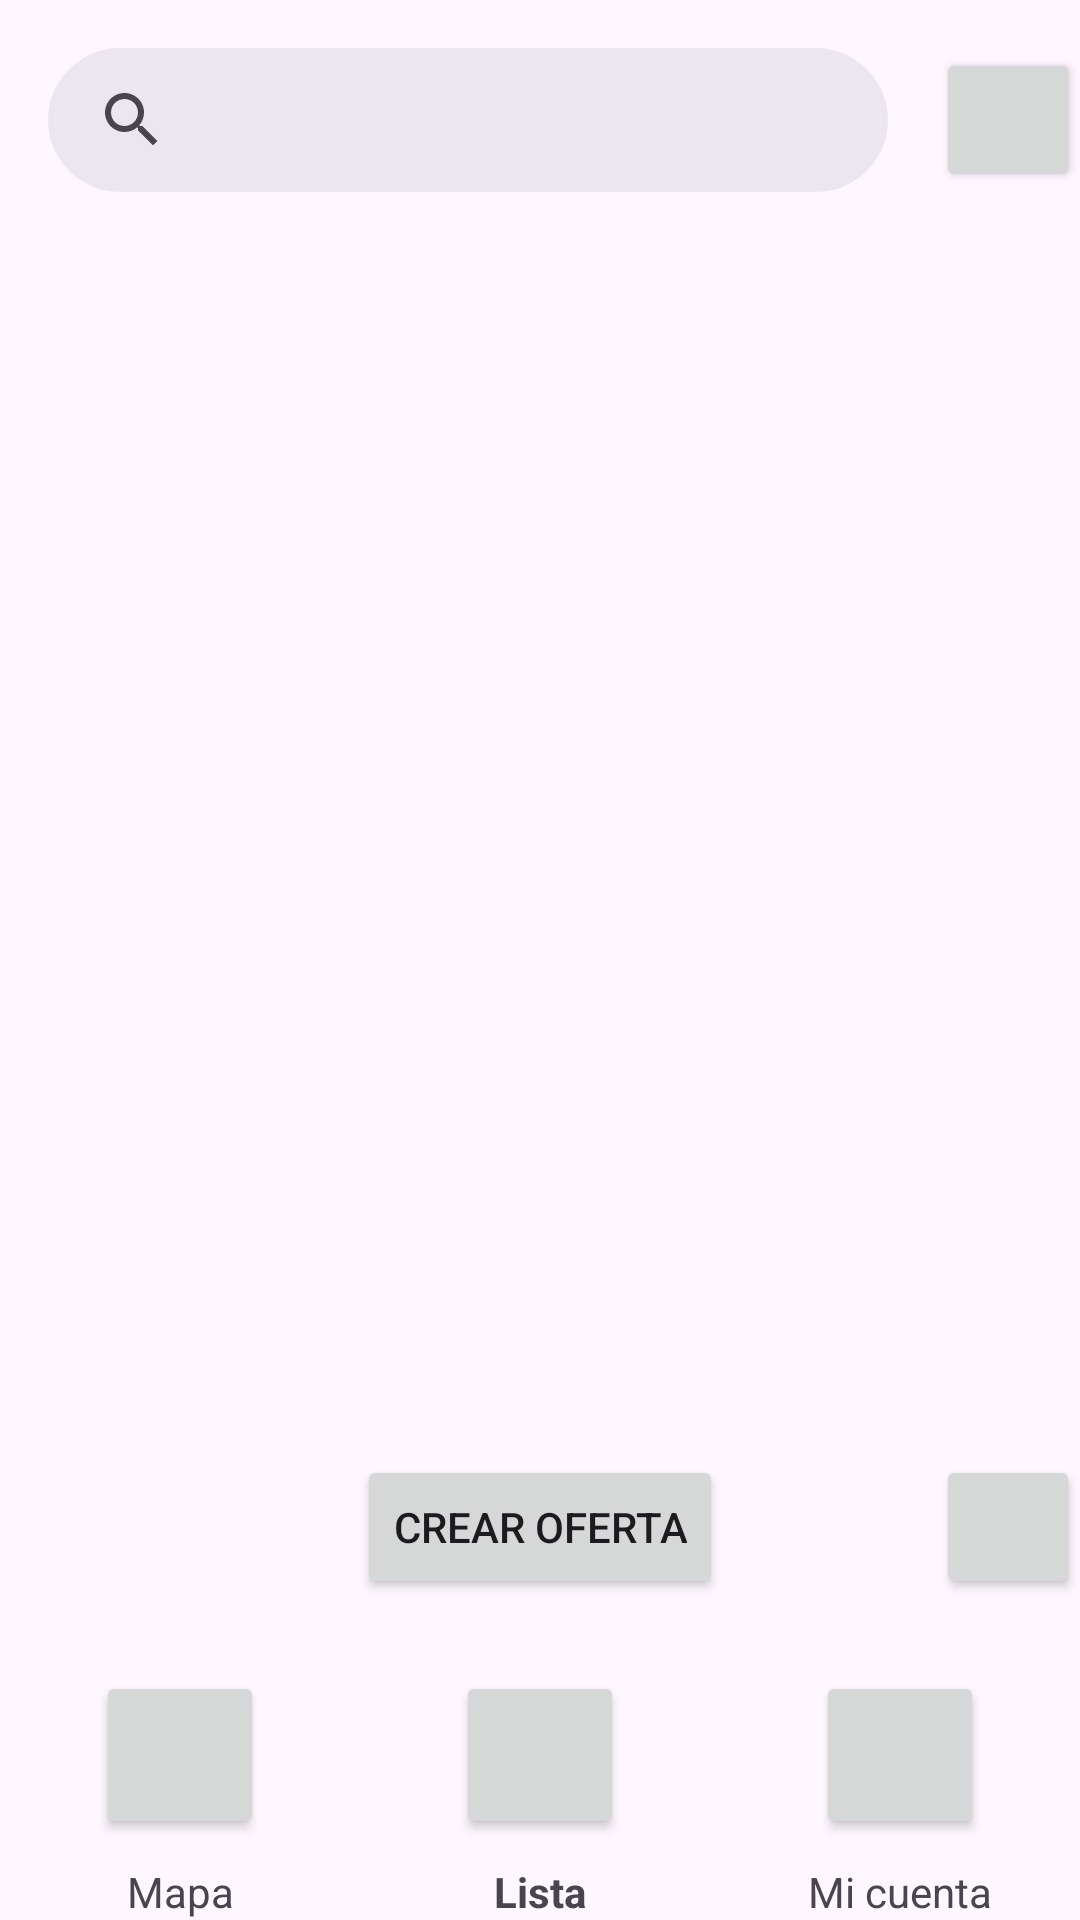

The Android layout XML behind this screen, and the referenced resources:
<!-- AndroidManifest.xml: application theme Theme.BuZeando -->
<!-- res/layout/activity_list_view.xml -->
<?xml version="1.0" encoding="utf-8"?>
<androidx.constraintlayout.widget.ConstraintLayout xmlns:android="http://schemas.android.com/apk/res/android"
    xmlns:app="http://schemas.android.com/apk/res-auto"
    xmlns:tools="http://schemas.android.com/tools"
    android:id="@+id/main"
    android:layout_width="match_parent"
    android:layout_height="match_parent"
    android:layout_margin="12dp"
    tools:context=".offerlist.OfferListActivity">

    <LinearLayout
        android:id="@+id/llContenedorSuperior"
        android:layout_width="match_parent"
        android:layout_height="0dp"
        android:orientation="horizontal"
        app:layout_constraintTop_toTopOf="parent"
        app:layout_constraintStart_toStartOf="parent"
        app:layout_constraintEnd_toEndOf="parent">

        <com.google.android.material.search.SearchBar
            android:id="@+id/sbDireccion"
            android:layout_width="0dp"
            android:layout_height="48dp"
            android:layout_weight="1"
            app:layout_constraintEnd_toStartOf="@id/btnFiltrar"
            app:layout_constraintStart_toStartOf="parent" />

        <Button
            android:id="@+id/btnFiltrar"
            android:layout_width="48dp"
            android:layout_height="48dp"
            android:contentDescription="Icono de filtro"
            android:insetLeft="0dp"
            android:insetTop="0dp"
            android:insetRight="0dp"
            android:insetBottom="0dp"
            app:icon="@drawable/filter_list"
            app:iconGravity="textStart"
            app:iconPadding="0dp"
            app:iconSize="24dp"
            android:layout_gravity="center"/>
    </LinearLayout>

    <androidx.recyclerview.widget.RecyclerView
        android:id="@+id/rvListaOfertas"
        android:layout_width="match_parent"
        android:layout_height="0dp"
        app:layout_constraintBottom_toTopOf="@id/flContenedorBotonesInferiores"
        app:layout_constraintEnd_toEndOf="parent"
        app:layout_constraintStart_toStartOf="parent"
        app:layout_constraintTop_toBottomOf="@id/llContenedorSuperior" />

    <FrameLayout
        android:id="@+id/flContenedorBotonesInferiores"
        app:layout_constraintTop_toBottomOf="@id/rvListaOfertas"
        app:layout_constraintStart_toStartOf="parent"
        app:layout_constraintEnd_toEndOf="parent"
        app:layout_constraintBottom_toTopOf="@id/llNavegacion"
        android:layout_width="match_parent"
        android:layout_height="wrap_content"
        android:layout_marginBottom="24dp"
        android:layout_marginTop="16dp">

        <Button
            android:id="@+id/btnCrearOferta"
            android:layout_width="wrap_content"
            android:layout_height="wrap_content"
            android:text="Crear oferta"
            android:layout_gravity="center"/>

        <Button
            android:id="@+id/btnUbicarUsuario"
            android:layout_width="48dp"
            android:layout_height="48dp"
            android:contentDescription="Icono de ubicación"
            android:insetLeft="0dp"
            android:insetTop="0dp"
            android:insetRight="0dp"
            android:insetBottom="0dp"
            app:icon="@drawable/outline_my_location_black_48"
            app:iconGravity="textStart"
            app:iconPadding="0dp"
            app:iconSize="24dp"
            android:layout_gravity="end"/>
    </FrameLayout>

    <LinearLayout
        android:id="@+id/llNavegacion"
        android:layout_width="0dp"
        android:layout_height="wrap_content"
        android:gravity="center"
        android:orientation="horizontal"
        app:layout_constraintBottom_toBottomOf="parent"
        app:layout_constraintEnd_toEndOf="parent"
        app:layout_constraintStart_toStartOf="parent"
        app:layout_constraintTop_toBottomOf="@id/flContenedorBotonesInferiores">

        <LinearLayout
            android:layout_width="0dp"
            android:layout_height="match_parent"
            android:layout_weight="1"
            android:gravity="center"
            android:orientation="vertical">

            <Button
                android:id="@+id/btnMapa"
                android:layout_width="56dp"
                android:layout_height="56dp"
                android:layout_marginBottom="8dp"
                android:contentDescription="Icono de ubicación"
                android:insetLeft="0dp"
                android:insetTop="0dp"
                android:insetRight="0dp"
                android:insetBottom="0dp"
                app:icon="@drawable/outline_map_black_48dp"
                app:iconGravity="textStart"
                app:iconPadding="0dp"
                app:iconSize="24dp"
                app:shapeAppearance="@style/ShapeAppearance.Material3.Corner.Large" />

            <TextView
                android:id="@+id/tvMapa"
                android:layout_width="match_parent"
                android:layout_height="wrap_content"
                android:text="Mapa"
                android:textAlignment="center" />
        </LinearLayout>

        <LinearLayout
            android:layout_width="0dp"
            android:layout_height="match_parent"
            android:layout_weight="1"
            android:gravity="center"
            android:orientation="vertical">

            <Button
                android:id="@+id/btnListaOfertas"
                android:layout_width="56dp"
                android:layout_height="56dp"
                android:layout_marginBottom="8dp"
                android:contentDescription="Icono de ubicación"
                android:insetLeft="0dp"
                android:insetTop="0dp"
                android:insetRight="0dp"
                android:insetBottom="0dp"
                app:icon="@drawable/outline_format_list_bulleted_black_48dp"
                app:iconGravity="textStart"
                app:iconPadding="0dp"
                app:iconSize="24dp"
                app:shapeAppearance="@style/ShapeAppearance.Material3.Corner.Large" />

            <TextView
                android:id="@+id/tvListaOfertas"
                android:layout_width="match_parent"
                android:layout_height="wrap_content"
                android:text="Lista"
                android:textAlignment="center"
                android:textStyle="bold" />
        </LinearLayout>

        <LinearLayout
            android:layout_width="0dp"
            android:layout_height="match_parent"
            android:layout_weight="1"
            android:gravity="center"
            android:orientation="vertical">

            <Button
                android:id="@+id/btnPerfil"
                android:layout_width="56dp"
                android:layout_height="56dp"
                android:layout_marginBottom="8dp"
                android:contentDescription="Icono de ubicación"
                android:insetLeft="0dp"
                android:insetTop="0dp"
                android:insetRight="0dp"
                android:insetBottom="0dp"
                app:icon="@drawable/outline_account_circle_black_48dp"
                app:iconGravity="textStart"
                app:iconPadding="0dp"
                app:iconSize="24dp"
                app:shapeAppearance="@style/ShapeAppearance.Material3.Corner.Large" />

            <TextView
                android:id="@+id/tvPerfil"
                android:layout_width="match_parent"
                android:layout_height="wrap_content"
                android:text="Mi cuenta"
                android:textAlignment="center" />
        </LinearLayout>

    </LinearLayout>


</androidx.constraintlayout.widget.ConstraintLayout>
<!-- resources referenced by this layout -->
<resources>
  <!-- drawable filter_list: png bitmap (drawable, 349 bytes) -->
  <style name="Theme.BuZeando" parent="Base.Theme.BuZeando" />
  <style name="Base.Theme.BuZeando" parent="Theme.Material3.DayNight.NoActionBar">
          
          
      </style>
</resources>
